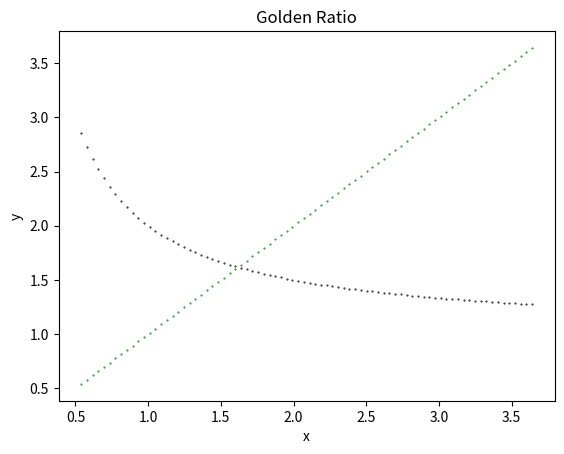

Source code (Python):
import numpy as np
from matplotlib import pyplot as plt

def golden(x):
    y = 1 + 1 / x
    return(y)

# Initial Conditions
xlimit = np.pi
N =  80
delta_x = xlimit/N
x = 0.5

#Iterate
for i in range(0,N):
    x = x + delta_x
    y = golden(x)
    y1 = x
    plt.scatter(x,y, s=0.2, c='black')
    plt.scatter(x, y1, s=0.2, c='green')

plt.title('Golden Ratio')
plt.xlabel('x')
plt.ylabel('y')
plt.savefig('golden.png')
plt.show()








